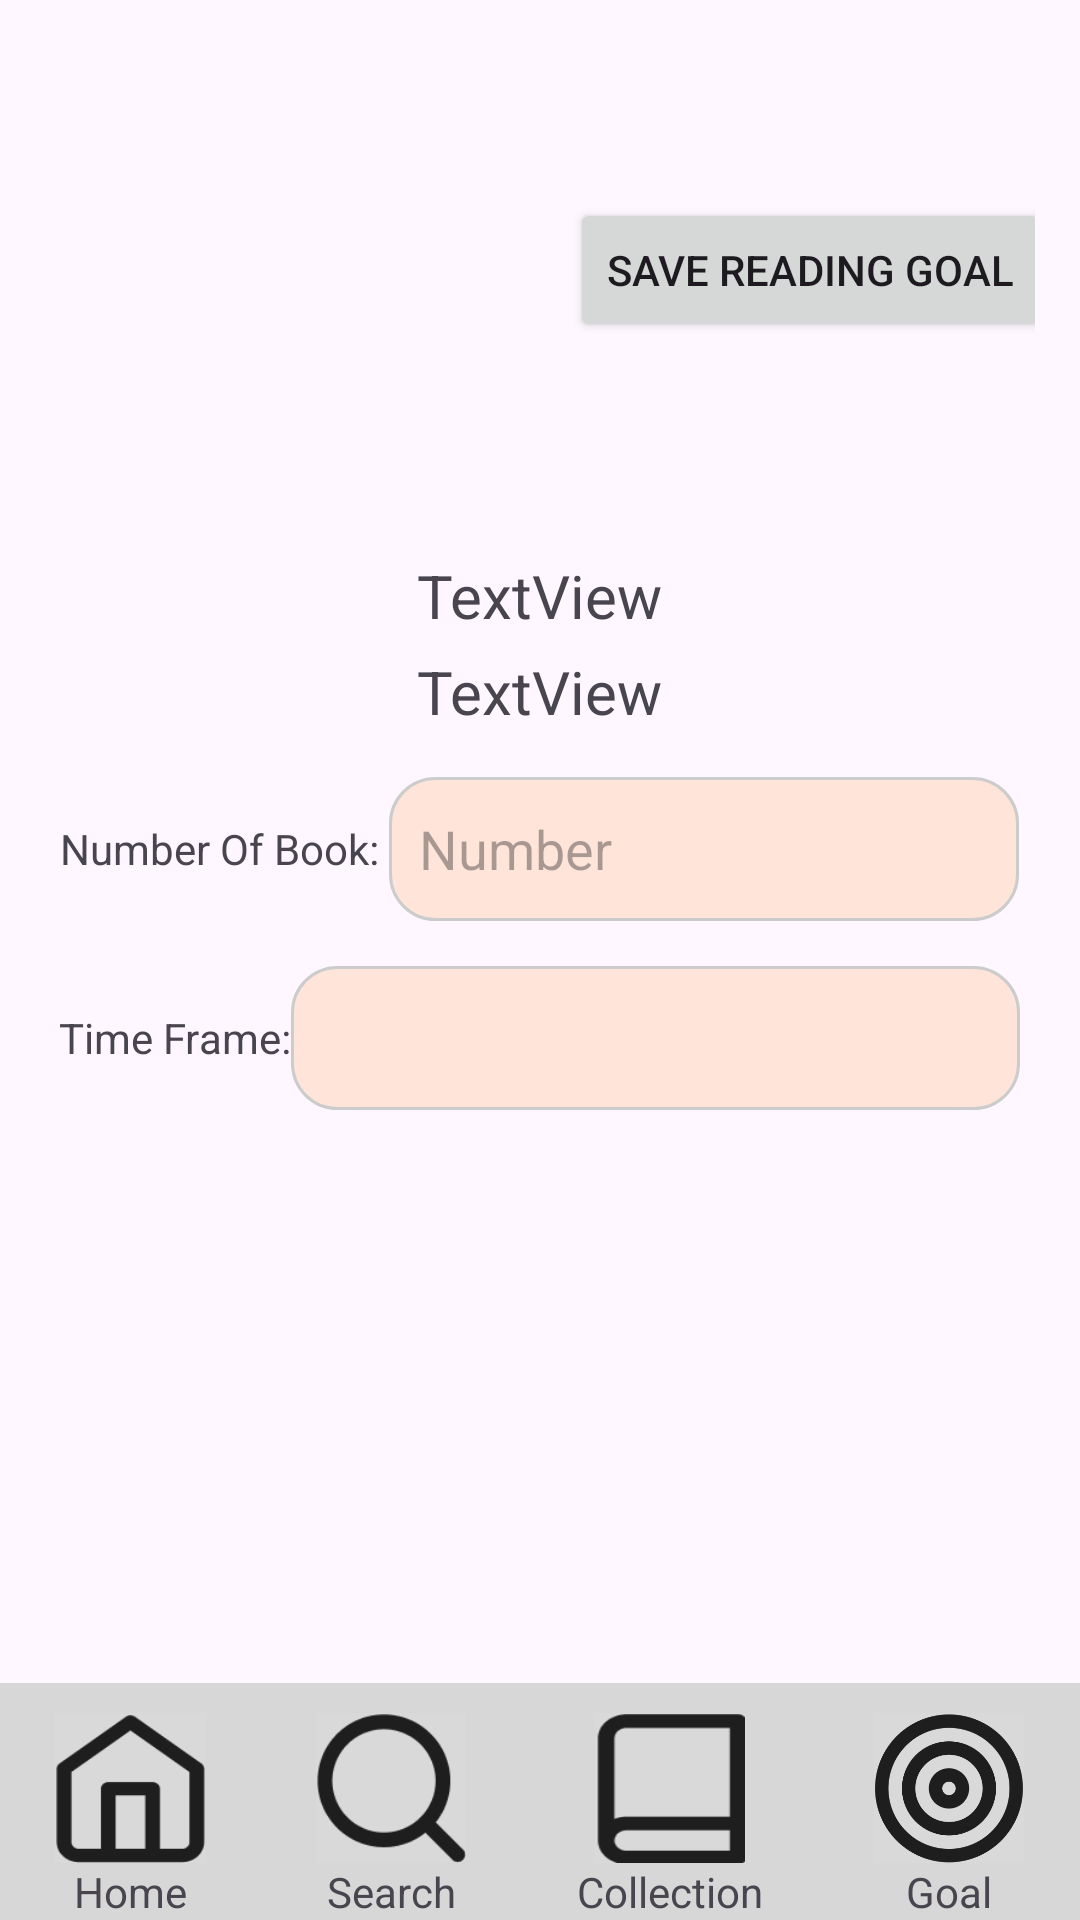

The Android layout XML behind this screen, and the referenced resources:
<!-- AndroidManifest.xml: application theme Theme.Bookwise -->
<!-- res/layout/activity_goal_setting.xml -->
<?xml version="1.0" encoding="utf-8"?>
<LinearLayout xmlns:android="http://schemas.android.com/apk/res/android"
    xmlns:app="http://schemas.android.com/apk/res-auto"
    xmlns:tools="http://schemas.android.com/tools"
    android:id="@+id/gs_main"
    android:layout_width="match_parent"
    android:layout_height="match_parent"
    android:gravity="center|top"
    android:orientation="vertical"
    tools:context=".GoalSettingActivity">

    <LinearLayout
        android:layout_width="match_parent"
        android:layout_height="wrap_content"
        android:gravity="center"
        android:orientation="horizontal"
        android:padding="15dp">

        <ImageView
            android:id="@+id/gs_image"
            android:layout_width="150dp"
            android:layout_height="150dp"
            tools:srcCompat="@tools:sample/avatars[0]" />

        <Button
            android:id="@+id/gs_saveGoal"
            android:layout_width="160dp"
            android:layout_height="wrap_content"
            android:layout_marginStart="30dp"
            android:padding="10dp"
            android:text="Save Reading Goal" />
    </LinearLayout>

    <TextView
        android:id="@+id/gs_fullName"
        android:layout_width="wrap_content"
        android:layout_height="wrap_content"
        android:layout_marginTop="5dp"
        android:text="TextView"
        android:textSize="20sp" />

    <TextView
        android:id="@+id/gs_email"
        android:layout_width="wrap_content"
        android:layout_height="wrap_content"
        android:layout_marginTop="5dp"
        android:text="TextView"
        android:textSize="20sp" />

    <LinearLayout
        android:layout_width="match_parent"
        android:layout_height="wrap_content"
        android:layout_marginTop="15dp"
        android:gravity="center"
        android:orientation="horizontal">

        <TextView
            android:id="@+id/textView3"
            android:layout_width="wrap_content"
            android:layout_height="wrap_content"
            android:text="Number Of Book: " />

        <EditText
            android:id="@+id/gs_number"
            android:layout_width="wrap_content"
            android:layout_height="wrap_content"
            android:background="@drawable/text_box"
            android:ems="10"
            android:hint="Number"
            android:inputType="number"
            android:padding="10dp"
            android:minHeight="48dp"/>
    </LinearLayout>

    <LinearLayout
        android:layout_width="match_parent"
        android:layout_height="wrap_content"
        android:layout_marginTop="15dp"
        android:gravity="center"
        android:orientation="horizontal">

        <TextView
            android:id="@+id/textView4"
            android:layout_width="wrap_content"
            android:layout_height="wrap_content"
            android:text="Time Frame:" />

        <Spinner
            android:id="@+id/gs_timeFrame"
            android:layout_width="243dp"
            android:layout_height="wrap_content"
            android:background="@drawable/text_box"
            android:padding="10dp"
            android:minHeight="48dp"/>
    </LinearLayout>

    <Space
        android:layout_width="match_parent"
        android:layout_height="wrap_content"
        android:layout_weight="1" />

    <LinearLayout
        android:layout_width="match_parent"
        android:layout_height="wrap_content"
        android:background="#D7D7D7"
        android:orientation="horizontal"
        android:paddingTop="10dp"
        android:weightSum="4">

        <LinearLayout
            android:id="@+id/h_home_btn"
            android:layout_width="wrap_content"
            android:layout_height="wrap_content"
            android:layout_weight="1"
            android:gravity="center"
            android:orientation="vertical">

            <ImageView
                android:id="@+id/h_home_icon"
                android:layout_width="50dp"
                android:layout_height="50dp"
                android:background="@drawable/home_icon" />

            <TextView
                android:id="@+id/h_home_text"
                android:layout_width="wrap_content"
                android:layout_height="wrap_content"
                android:text="Home" />
        </LinearLayout>

        <LinearLayout
            android:id="@+id/h_search_btn"
            android:layout_width="wrap_content"
            android:layout_height="wrap_content"
            android:layout_weight="1"
            android:gravity="center"
            android:orientation="vertical">

            <ImageView
                android:id="@+id/h_search_icon"
                android:layout_width="50dp"
                android:layout_height="50dp"
                android:layout_weight="1"
                android:background="@drawable/search_icon" />

            <TextView
                android:id="@+id/h_search_text"
                android:layout_width="wrap_content"
                android:layout_height="wrap_content"
                android:layout_weight="1"
                android:text="Search" />
        </LinearLayout>

        <LinearLayout
            android:id="@+id/h_collection_btn"
            android:layout_width="wrap_content"
            android:layout_height="wrap_content"
            android:layout_weight="1"
            android:gravity="center"
            android:orientation="vertical">

            <ImageView
                android:id="@+id/h_collection_icon"
                android:layout_width="50dp"
                android:layout_height="50dp"
                android:layout_weight="1"
                android:background="@drawable/collection_icon" />

            <TextView
                android:id="@+id/h_collection_text"
                android:layout_width="wrap_content"
                android:layout_height="wrap_content"
                android:layout_weight="1"
                android:text="Collection" />
        </LinearLayout>

        <LinearLayout
            android:id="@+id/h_goal_btn"
            android:layout_width="wrap_content"
            android:layout_height="wrap_content"
            android:layout_weight="1"
            android:gravity="center"
            android:orientation="vertical">

            <ImageView
                android:id="@+id/h_goal_icon"
                android:layout_width="50dp"
                android:layout_height="50dp"
                android:layout_weight="1"
                android:background="@drawable/goal_icon" />

            <TextView
                android:id="@+id/h_goal_text"
                android:layout_width="wrap_content"
                android:layout_height="wrap_content"
                android:layout_weight="1"
                android:text="Goal" />
        </LinearLayout>
    </LinearLayout>
</LinearLayout>
<!-- resources referenced by this layout -->
<resources>
  <!-- drawable collection_icon: png bitmap (drawable, 1114 bytes) -->
  <!-- drawable goal_icon: png bitmap (drawable, 10812 bytes) -->
  <!-- drawable home_icon: png bitmap (drawable, 1665 bytes) -->
  <!-- drawable search_icon: png bitmap (drawable, 2494 bytes) -->
  <!-- drawable text_box (drawable) -->
  <?xml version="1.0" encoding="utf-8"?>
  <shape xmlns:android="http://schemas.android.com/apk/res/android">
      <solid android:color="#FFE5D9"/>
      <corners android:radius="15dp"/>
      <stroke android:width="1dp" android:color="#CCCCCC"/>
  </shape>
  <style name="Theme.Bookwise" parent="Base.Theme.Bookwise" />
  <style name="Base.Theme.Bookwise" parent="Theme.Material3.DayNight.NoActionBar">
          
          
      </style>
</resources>
